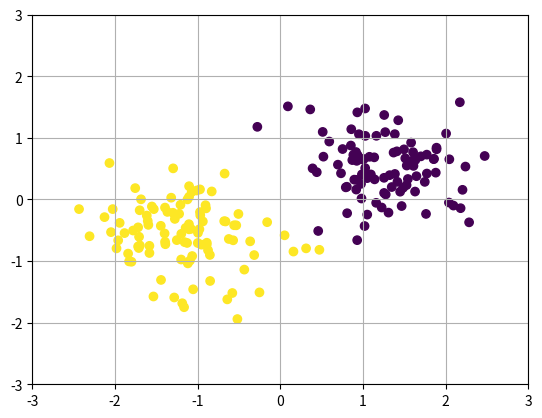

Source code (Python):
import numpy as np
import matplotlib.pyplot as plt



def generate_binary_data(bias = True, symmetric_labels=False):
    '''
    Generates two classes of points
    Note: axis are set between -3 and 3 on both axis
    Note: Labels (-1, 1)
    '''
    n_points = 100
    mA = np.array([ 1.3, 0.5])
    mB = np.array([-1.2, -0.5])
    sigmaA = 0.5
    sigmaB = 0.5

    x = np.zeros([3, n_points*2])
    x[0,:n_points] = np.random.randn(1, n_points) * sigmaA + mA[0]
    x[1,:n_points] = np.random.randn(1, n_points) * sigmaA + mA[1]
    x[2,:n_points] = -1 if symmetric_labels==True else 0
    x[0,n_points:] = np.random.randn(1, n_points) * sigmaB + mB[0]
    x[1,n_points:] = np.random.randn(1, n_points) * sigmaB + mB[1]
    x[2,n_points:] = 1

    # shuffle columns in x
    inputs = np.zeros([3, n_points*2])
    labels = np.zeros([1, n_points*2])
    idx = np.random.permutation(n_points*2)
    for i in idx:
        inputs[:2,i] = x[:2,idx[i]]
        inputs[2,i] = 1 if bias == True else 0 # used later on as bias term multipyer
        labels[0,i] = x[2,idx[i]]

    labels = labels.astype(int)

    return inputs, labels


def generate_weights(inputs, hidden_nodes):
    W = [np.random.normal(0, 0.001, (hidden_nodes, inputs.shape[0])),
         np.random.normal(0, 0.001, (1, hidden_nodes))]

    # Set bias weight to zero
    if inputs[2,0] == 0:
       W[0,2] = 0
    return W

def plot_classes(inputs, labels):
    # force axis for "real-time" update in learning step
    plt.clf()
    plt.axis([-3, 3, -3, 3])
    plt.grid(True)
    plt.scatter(inputs[0,:], inputs[1,:], c=labels[0,:])
    plt.show()


def line(W, x):
    #k = -(W.T[2]/W.T[1])/(W.T[2]/W.T[0])
    k = -(W.T[0]/W.T[1])
    m = -W.T[2]/W.T[1]
    return k*x+m

def draw_line(W):
    x = [-4, 4]
    y = [line(W, x[0]), line(W, x[1])]
    plt.plot(x, y)
    plt.pause(0.01)
    plt.show()

def plot_cost(cost, epochs, delta_rule, use_batch):
    # hold figure until window close
    plt.waitforbuttonpress()

    ylabel = "error (MSE)" if delta_rule else "error (T/F-ratio)"
    title = "Delta learning rule " if delta_rule else "Perceptron learning rule "
    title += "w/ batch" if use_batch else "w/o batch"

    x = np.arange(0, epochs)
    plt.plot(x, cost, 'r')
    plt.title(title, fontsize=14)
    plt.xlabel('epochs', fontsize=12)
    plt.ylabel(ylabel, fontsize=12)
    plt.show()




def transfer(H):
    return (2 / (1+np.exp(-H))) - 1

def forward_pass(W, inputs):
    H = np.dot(W[0], inputs)
    H = transfer(H)
    O = np.dot(W[1], H)
    O = transfer(O)
    return O, H

def backward_pass(W, labels, O, H):
    dO = (O - labels) * ((1 + O) * (1 - O)) * 0.5
    dH = np.dot(W[1].T, dO) * ((1 + H) * (1 - H)) * 0.5
    return dO, dH

def update_weights(inputs, H, dO, dH, eta, W_momentum, use_momentum=False):

    alpha = 0.9

    if use_momentum:
        W_momentum = [(W_momentum[0] * alpha) - np.dot(dH, inputs.T) * (1 - alpha),
                      (W_momentum[1] * alpha) - np.dot(dO, H.T) * (1 - alpha)]
        dW = [W_momentum[0] * eta,
              W_momentum[1] * eta]
    else:
        dW = [-eta * np.dot(dH, inputs.T),
              -eta * np.dot(dO, H.T)]
    return dW, W_momentum

def compute_cost(O, labels):
    return np.sum((labels - O)**2)/2

def predict(W, inputs):
    _, O = forward_pass(W, inputs)
    return H

def perceptron(inputs, labels, W, epochs, eta, use_batch=True, use_momentum=False):

    plot_classes(inputs, labels)
    cost = []
    W_momentum = [np.zeros(W[0].shape), np.zeros(W[1].shape)]
    for i in range(epochs):
        O, H = forward_pass(W, inputs)
        dO, dH = backward_pass(W, labels, O, H)
        dW, W_momentum = update_weights(inputs, H, dO, dH, eta, W_momentum, use_momentum)
        W[0] += dW[0]
        W[1] += dW[1]
        print(compute_cost(O, labels))
        #plot_classes(inputs, labels)
        #draw_line(W)

plt.ion()
plt.show()

'''
NOTES:
 - Delta rule must use symmetric labels
 - Perceptron rule must use asymmetric labels
 - not using batch explodes with large learning rate
 - not using batch and no delta rule makes model wiggle
'''

inputs, labels = generate_binary_data(bias=True, symmetric_labels=False)
W = generate_weights(inputs, 50)

perceptron(inputs, labels, W, 100, 0.01, use_batch=True, use_momentum=False)

plt.show(block=True)
